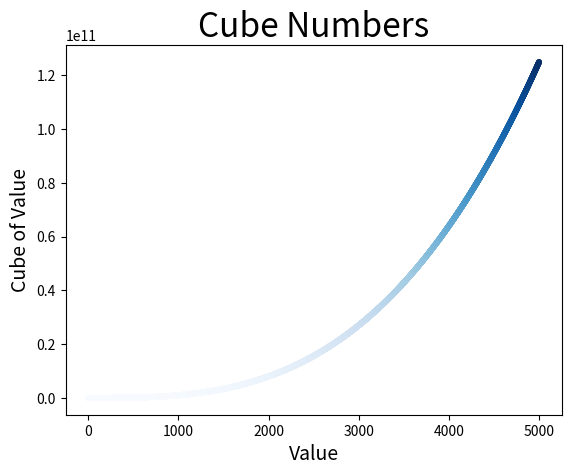

Generate this figure with matplotlib:
import matplotlib.pyplot as plt

x_values = list(range(1, 5001))
y_values = [x**3 for x in x_values]

#plt.scatter(x_values, y_values, s=10)
plt.title("Cube Numbers", fontsize=24)
plt.xlabel("Value",fontsize=14)
plt.ylabel("Cube of Value", fontsize=14)
plt.scatter(x_values, y_values, c=y_values, cmap=plt.cm.Blues, s=10)

#plt.show()
plt.savefig("cubes_plot.png", bbox_inches='tight')